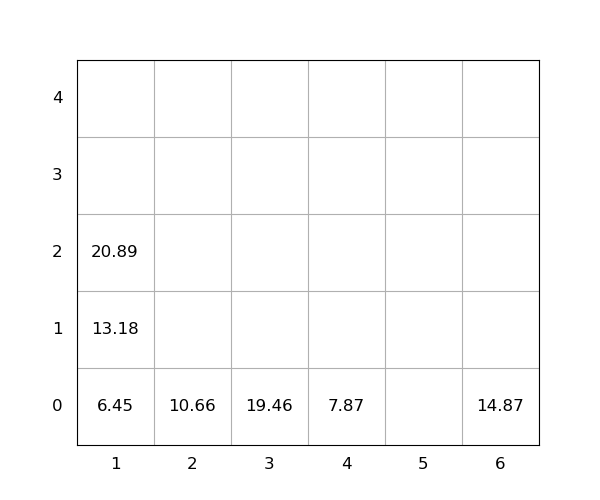

The table this chart was drawn from, first rows:
idx, loc_x, loc_y, loc_z, weight, seq, emerg, reloc, size(ft)
1, 6, 0, 0, 14.87, 0, 0, 0, 20
2, 4, 0, 0, 7.87, 0, 0, 0, 20
3, 3, 0, 0, 19.46, 1, 0, 0, 20
4, 1, 0, 0, 6.45, 2, 0, 0, 20
5, 1, 0, 1, 13.18, 3, 0, 0, 20
6, 2, 0, 0, 10.66, 4, 0, 0, 20
7, 1, 0, 2, 20.89, 5, 0, 0, 20
